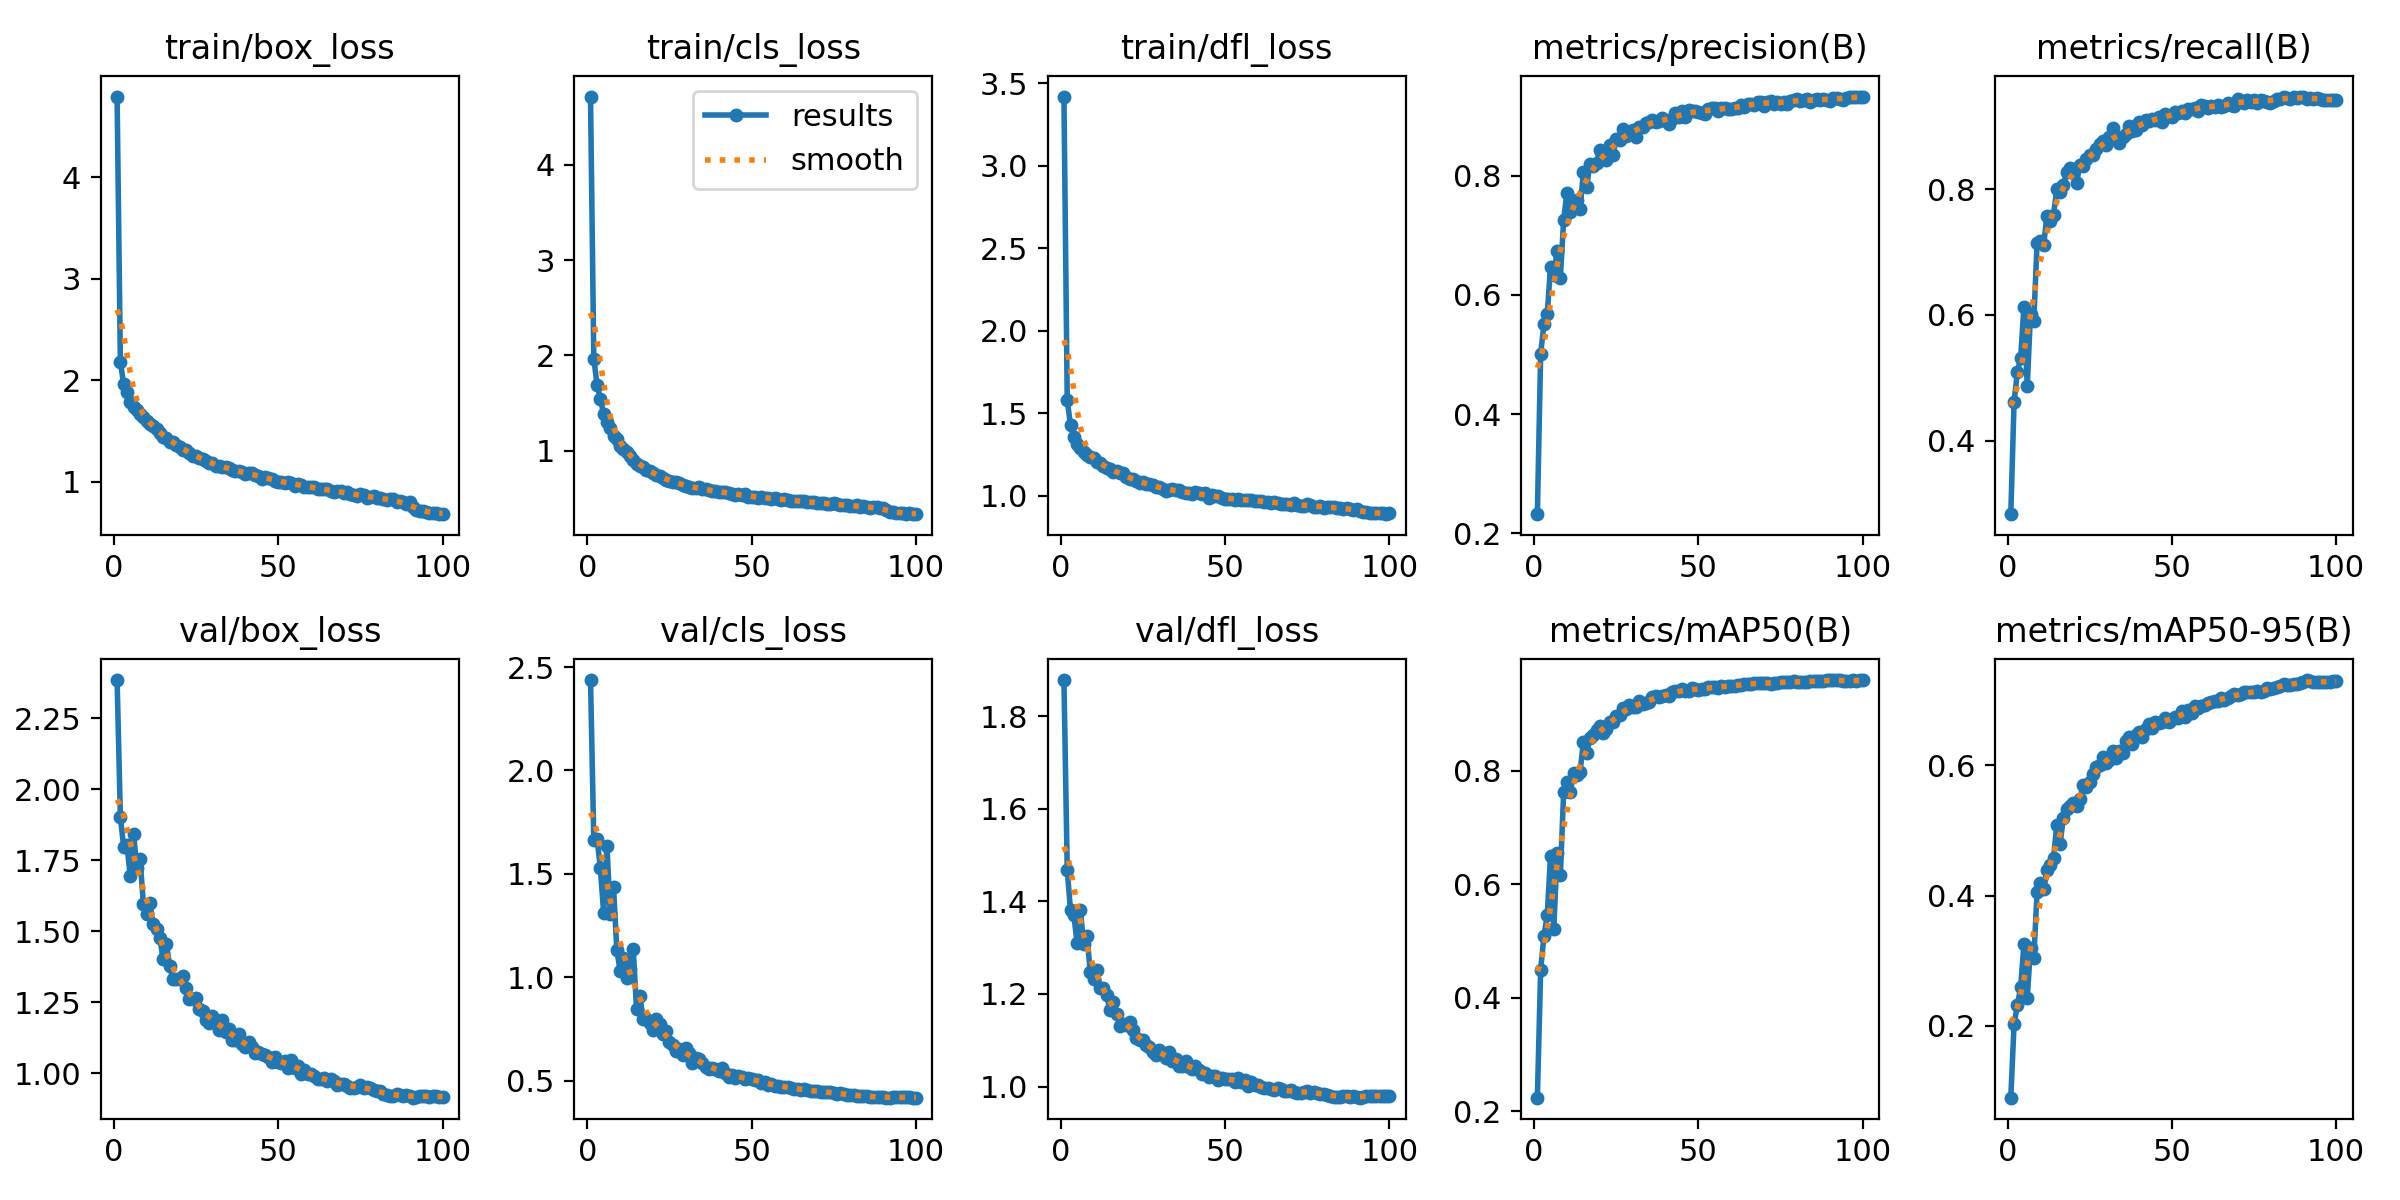

The data file committed next to this chart (first rows):
epoch, train/box_loss, train/cls_loss, train/dfl_loss, metrics/precision(B), metrics/recall(B), metrics/mAP50(B), metrics/mAP50-95(B), val/box_loss, val/cls_loss, val/dfl_loss, lr/pg0, lr/pg1, lr/pg2
1, 4.792, 4.714, 3.421, 0.2318, 0.2832, 0.2236, 0.09006, 2.384, 2.437, 1.878, 0.003329, 0.003329, 0.003329
2, 2.18, 1.966, 1.58, 0.5017, 0.4615, 0.4492, 0.2032, 1.901, 1.663, 1.468, 0.006597, 0.006597, 0.006597
3, 1.965, 1.692, 1.426, 0.5508, 0.5092, 0.5091, 0.2317, 1.797, 1.67, 1.38, 0.009798, 0.009798, 0.009798
4, 1.882, 1.544, 1.358, 0.5676, 0.5317, 0.5454, 0.2594, 1.802, 1.527, 1.371, 0.009703, 0.009703, 0.009703
5, 1.792, 1.385, 1.312, 0.6473, 0.6132, 0.6499, 0.3254, 1.694, 1.311, 1.31, 0.009604, 0.009604, 0.009604
6, 1.738, 1.304, 1.286, 0.6329, 0.4868, 0.5219, 0.2429, 1.843, 1.635, 1.381, 0.009505, 0.009505, 0.009505
7, 1.709, 1.242, 1.261, 0.6731, 0.602, 0.6547, 0.3197, 1.723, 1.307, 1.308, 0.009406, 0.009406, 0.009406
8, 1.665, 1.159, 1.246, 0.6291, 0.591, 0.6171, 0.3041, 1.752, 1.436, 1.326, 0.009307, 0.009307, 0.009307
9, 1.637, 1.121, 1.232, 0.7268, 0.7143, 0.7637, 0.4055, 1.595, 1.132, 1.248, 0.009208, 0.009208, 0.009208
10, 1.604, 1.054, 1.225, 0.7719, 0.717, 0.781, 0.4185, 1.562, 1.032, 1.233, 0.009109, 0.009109, 0.009109
11, 1.568, 1.016, 1.201, 0.7392, 0.711, 0.7629, 0.4099, 1.598, 1.093, 1.251, 0.00901, 0.00901, 0.00901
12, 1.555, 0.9871, 1.196, 0.7531, 0.7579, 0.7956, 0.4391, 1.524, 0.996, 1.213, 0.008911, 0.008911, 0.008911
13, 1.524, 0.9466, 1.18, 0.7589, 0.7493, 0.7922, 0.4465, 1.506, 1.041, 1.212, 0.008812, 0.008812, 0.008812
14, 1.483, 0.905, 1.167, 0.7445, 0.7592, 0.7989, 0.4579, 1.476, 1.135, 1.197, 0.008713, 0.008713, 0.008713
15, 1.441, 0.8603, 1.16, 0.8069, 0.7996, 0.8509, 0.5086, 1.4, 0.8464, 1.165, 0.008614, 0.008614, 0.008614
16, 1.43, 0.8416, 1.142, 0.7819, 0.7957, 0.8311, 0.4797, 1.454, 0.9087, 1.183, 0.008515, 0.008515, 0.008515
17, 1.398, 0.8321, 1.149, 0.8208, 0.8067, 0.8589, 0.5193, 1.378, 0.7981, 1.156, 0.008416, 0.008416, 0.008416
18, 1.393, 0.7967, 1.137, 0.8159, 0.8265, 0.8636, 0.5326, 1.33, 0.7998, 1.131, 0.008317, 0.008317, 0.008317
19, 1.369, 0.7846, 1.135, 0.8226, 0.8342, 0.8719, 0.5377, 1.332, 0.7798, 1.135, 0.008218, 0.008218, 0.008218
20, 1.346, 0.7679, 1.113, 0.8444, 0.8254, 0.8788, 0.5427, 1.331, 0.7431, 1.133, 0.008119, 0.008119, 0.008119
21, 1.315, 0.7451, 1.099, 0.8308, 0.8096, 0.867, 0.5367, 1.342, 0.8003, 1.139, 0.00802, 0.00802, 0.00802
22, 1.312, 0.7323, 1.101, 0.8274, 0.8384, 0.8746, 0.5479, 1.298, 0.7752, 1.122, 0.007921, 0.007921, 0.007921
23, 1.286, 0.7108, 1.085, 0.8513, 0.8372, 0.887, 0.5691, 1.261, 0.7272, 1.105, 0.007822, 0.007822, 0.007822
24, 1.258, 0.696, 1.079, 0.8357, 0.8471, 0.8867, 0.5669, 1.261, 0.7381, 1.1, 0.007723, 0.007723, 0.007723
25, 1.259, 0.6837, 1.081, 0.8625, 0.8548, 0.8975, 0.5749, 1.263, 0.6848, 1.101, 0.007624, 0.007624, 0.007624
26, 1.236, 0.6764, 1.072, 0.8604, 0.8547, 0.8982, 0.5858, 1.224, 0.6742, 1.09, 0.007525, 0.007525, 0.007525
27, 1.227, 0.6695, 1.071, 0.8781, 0.8638, 0.9111, 0.5968, 1.219, 0.6421, 1.085, 0.007426, 0.007426, 0.007426
28, 1.209, 0.6594, 1.061, 0.8678, 0.8714, 0.9099, 0.6007, 1.188, 0.6511, 1.076, 0.007327, 0.007327, 0.007327
29, 1.19, 0.6441, 1.051, 0.8745, 0.8757, 0.9161, 0.6129, 1.174, 0.626, 1.068, 0.007228, 0.007228, 0.007228
30, 1.19, 0.6315, 1.052, 0.8765, 0.8701, 0.912, 0.6028, 1.199, 0.6584, 1.08, 0.007129, 0.007129, 0.007129
31, 1.159, 0.623, 1.037, 0.8653, 0.8829, 0.9135, 0.6079, 1.187, 0.6321, 1.072, 0.00703, 0.00703, 0.00703
32, 1.153, 0.6127, 1.028, 0.8814, 0.8975, 0.9239, 0.6214, 1.152, 0.5844, 1.061, 0.006931, 0.006931, 0.006931
33, 1.151, 0.6061, 1.034, 0.8826, 0.882, 0.9176, 0.6114, 1.187, 0.6096, 1.075, 0.006832, 0.006832, 0.006832
34, 1.151, 0.6165, 1.037, 0.8885, 0.8737, 0.9193, 0.6224, 1.145, 0.6044, 1.056, 0.006733, 0.006733, 0.006733
35, 1.134, 0.6001, 1.032, 0.8899, 0.8827, 0.9222, 0.6192, 1.155, 0.5849, 1.059, 0.006634, 0.006634, 0.006634
36, 1.117, 0.5986, 1.031, 0.8937, 0.8877, 0.9301, 0.6377, 1.115, 0.5653, 1.045, 0.006535, 0.006535, 0.006535
37, 1.11, 0.585, 1.021, 0.8903, 0.9003, 0.9319, 0.6427, 1.116, 0.5578, 1.044, 0.006436, 0.006436, 0.006436
38, 1.104, 0.5737, 1.018, 0.8922, 0.8928, 0.9298, 0.6319, 1.139, 0.5636, 1.055, 0.006337, 0.006337, 0.006337
39, 1.095, 0.5752, 1.013, 0.8973, 0.8943, 0.9317, 0.6456, 1.102, 0.5546, 1.042, 0.006238, 0.006238, 0.006238
40, 1.081, 0.5679, 1.012, 0.8927, 0.9068, 0.9348, 0.6505, 1.091, 0.5468, 1.037, 0.006139, 0.006139, 0.006139
41, 1.087, 0.5659, 1.022, 0.8877, 0.9013, 0.9327, 0.6432, 1.109, 0.563, 1.044, 0.00604, 0.00604, 0.00604
42, 1.087, 0.5694, 1.013, 0.8959, 0.9095, 0.9388, 0.6554, 1.091, 0.5357, 1.036, 0.005941, 0.005941, 0.005941
43, 1.068, 0.5588, 1.008, 0.9061, 0.9083, 0.9417, 0.6635, 1.069, 0.5175, 1.028, 0.005842, 0.005842, 0.005842
44, 1.063, 0.5484, 1.013, 0.8998, 0.9107, 0.9407, 0.6574, 1.074, 0.5257, 1.028, 0.005743, 0.005743, 0.005743
45, 1.032, 0.5347, 0.9859, 0.9088, 0.9102, 0.9443, 0.6659, 1.066, 0.5152, 1.021, 0.005644, 0.005644, 0.005644
46, 1.051, 0.5503, 1.001, 0.8992, 0.9153, 0.9412, 0.6648, 1.062, 0.5234, 1.023, 0.005545, 0.005545, 0.005545
47, 1.038, 0.5398, 0.9948, 0.9111, 0.9065, 0.9415, 0.6665, 1.058, 0.5169, 1.023, 0.005446, 0.005446, 0.005446
48, 1.034, 0.5464, 0.9944, 0.9088, 0.9187, 0.9466, 0.6726, 1.04, 0.5086, 1.014, 0.005347, 0.005347, 0.005347
49, 1.007, 0.5192, 0.9877, 0.9099, 0.9164, 0.9442, 0.6657, 1.057, 0.5113, 1.019, 0.005248, 0.005248, 0.005248
50, 0.9996, 0.5179, 0.9807, 0.9082, 0.9142, 0.9435, 0.6703, 1.04, 0.5082, 1.017, 0.005149, 0.005149, 0.005149
51, 1.004, 0.5119, 0.9815, 0.905, 0.9223, 0.9444, 0.6737, 1.036, 0.5021, 1.016, 0.00505, 0.00505, 0.00505
52, 0.9916, 0.5097, 0.9812, 0.9047, 0.9215, 0.9446, 0.6718, 1.042, 0.5042, 1.016, 0.004951, 0.004951, 0.004951
53, 0.9964, 0.5131, 0.9742, 0.9126, 0.9247, 0.9474, 0.6824, 1.018, 0.4865, 1.01, 0.004852, 0.004852, 0.004852
54, 0.992, 0.507, 0.9797, 0.9138, 0.9213, 0.9474, 0.6742, 1.047, 0.4941, 1.019, 0.004753, 0.004753, 0.004753
55, 0.9642, 0.5059, 0.9731, 0.9147, 0.9269, 0.9483, 0.6852, 1.017, 0.4805, 1.009, 0.004654, 0.004654, 0.004654
56, 0.9832, 0.4992, 0.9751, 0.9088, 0.9278, 0.9465, 0.6804, 1.025, 0.4841, 1.014, 0.004555, 0.004555, 0.004555
57, 0.9732, 0.5044, 0.9758, 0.9149, 0.9283, 0.9502, 0.69, 0.9966, 0.4746, 1.001, 0.004456, 0.004456, 0.004456
58, 0.952, 0.4983, 0.9726, 0.9148, 0.9247, 0.9486, 0.6869, 1.011, 0.4764, 1.009, 0.004357, 0.004357, 0.004357
59, 0.9553, 0.4881, 0.9662, 0.9118, 0.933, 0.9495, 0.6913, 0.9979, 0.4684, 1.003, 0.004258, 0.004258, 0.004258
60, 0.9461, 0.4904, 0.9671, 0.9122, 0.9313, 0.9502, 0.6927, 0.9966, 0.4701, 1.002, 0.004159, 0.004159, 0.004159
... 40 more rows
